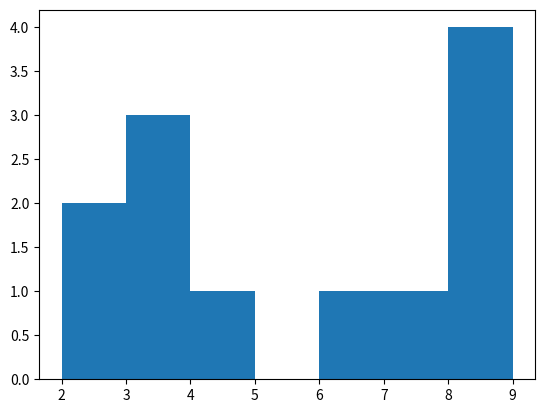

Write Python code to recreate this figure.
# Using Histogram

print("\n Checking by using Histogram-\n")

import matplotlib.pyplot as plt
import numpy as np

data = [2, 2, 3, 3, 3, 4, 6, 7, 8, 9, 9, 9]

bin_width = 1
bins = range(min(data), max(data) + bin_width, bin_width)

plt.hist(data, bins=bins)
plt.show()

print(data, " does not follows the Normal distribution.\n")

# Verifying using empirical rule (68-95-99.7)

print("Verifying using empirical rule-\n")

mean = np.mean(data)
std = np.std(data)

print(F"Mean: {mean}")
print(F"Standard deviation: {std}\n")

oneStd = (mean - std, mean + std)
twoStd = (mean - 2 * std, mean + 2 * std)
threeStd = (mean - 3 * std, mean + 3 * std)

within_oneStd = len([x for x in data if oneStd[0] <= x <= oneStd[1]]) / len(data)
within_twoStd = len([x for x in data if twoStd[0] <= x <= twoStd[1]]) / len(data)
within_threeStd = len([x for x in data if threeStd[0] <= x <= threeStd[1]]) / len(data)

print(f"Percentage of data within one standard deviation of the mean: {within_oneStd * 100}%")
print(f"Percentage of data within two standard deviation of the mean: {within_twoStd * 100}%")
print(f"Percentage of data within three standard deviation of the mean: {within_threeStd * 100}%\n")

if within_oneStd < 0.68 or within_twoStd < 0.95 or within_threeStd < 0.997:
    print(data, "does not follows the Normal distribution.")
else:
    print(data, "follows the Normal distribution")
